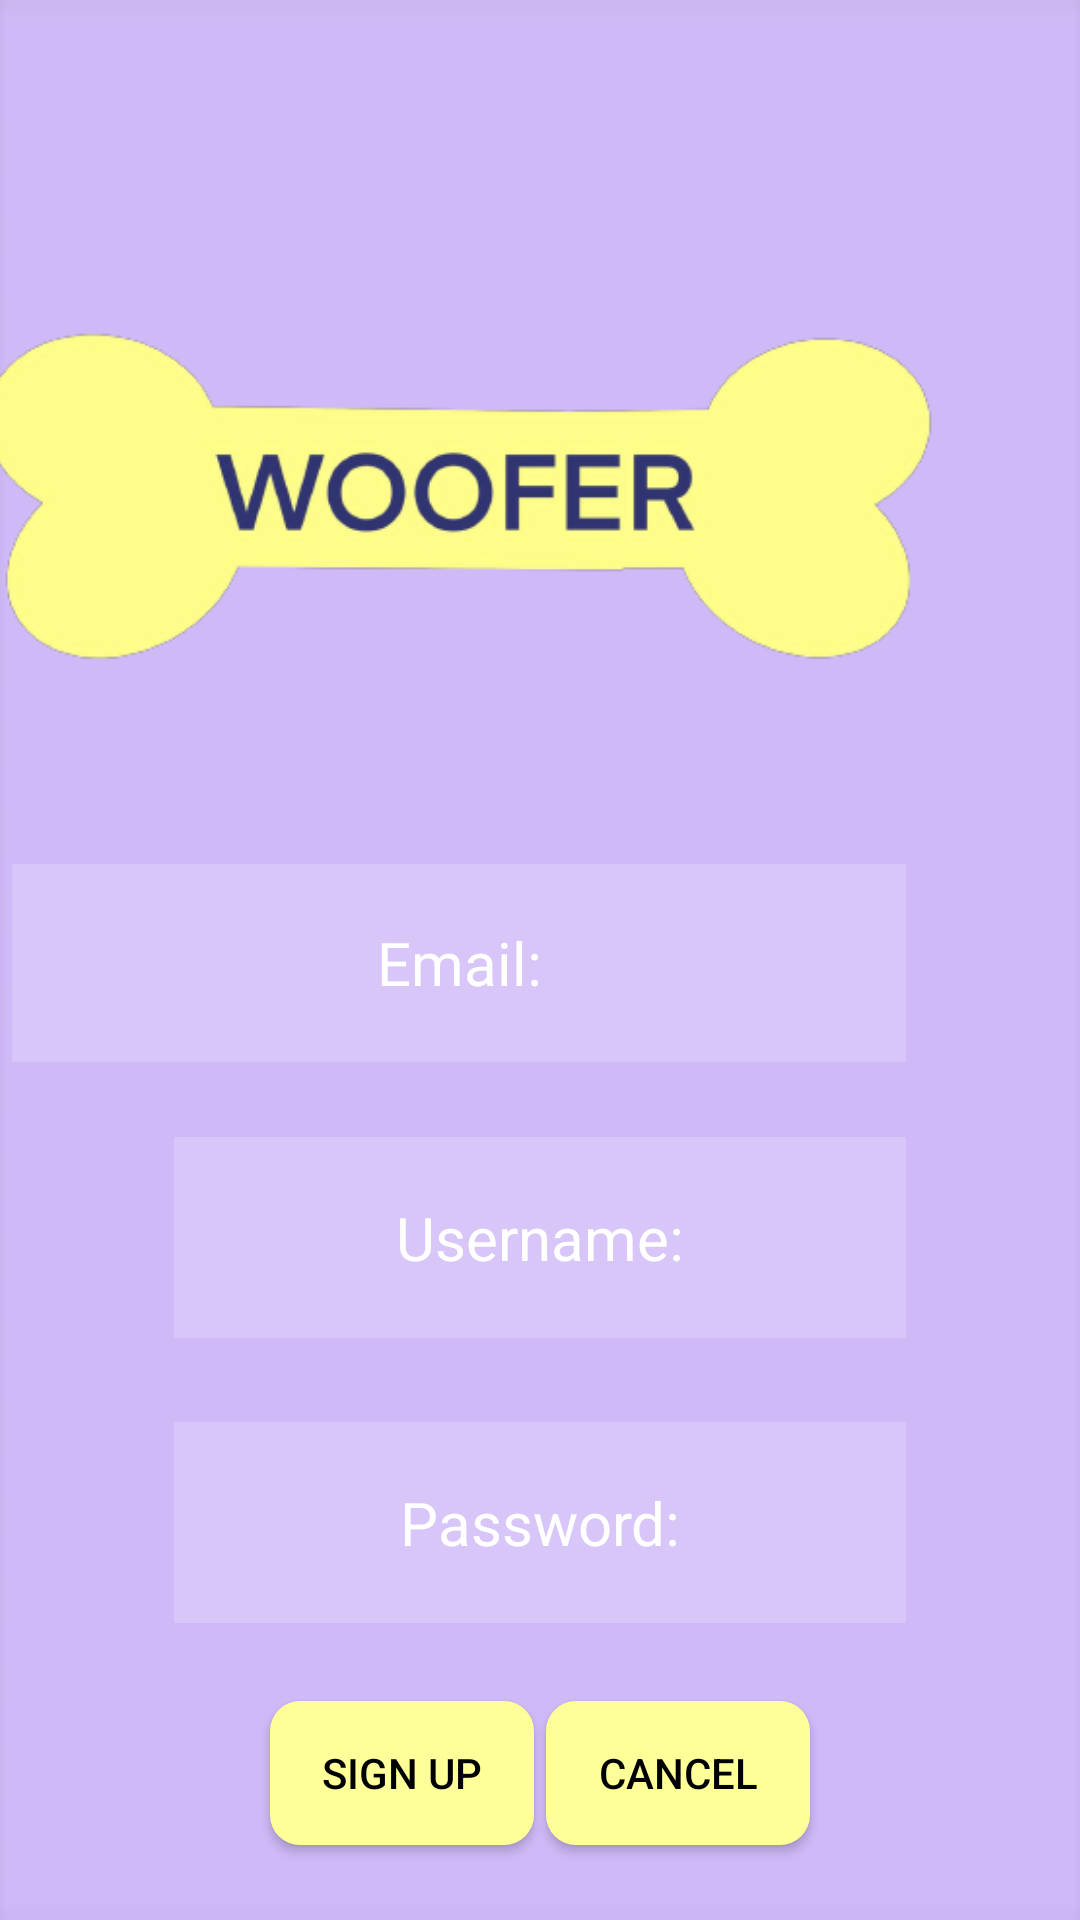

Reconstruct the res/layout file that produces this screen, plus the resources it refers to.
<!-- AndroidManifest.xml: application theme Theme.AppCompat.NoActionBar -->
<!-- res/layout/activity_sign_up.xml -->
<?xml version="1.0" encoding="utf-8"?>
<RelativeLayout xmlns:android="http://schemas.android.com/apk/res/android"
    xmlns:app="http://schemas.android.com/apk/res-auto"
    xmlns:tools="http://schemas.android.com/tools"
    android:layout_width="match_parent"
    android:layout_height="match_parent"
    android:background = "@drawable/background1"
    tools:context=".MainActivity">


    <EditText
        android:id="@+id/Email_SignUp"
        android:layout_width="298dp"
        android:layout_height="66dp"
        android:layout_alignWithParentIfMissing="false"
        android:layout_alignParentLeft="true"
        android:layout_alignParentTop="true"
        android:layout_alignParentEnd="true"
        android:layout_marginLeft="58dp"
        android:layout_marginTop="288dp"
        android:layout_marginEnd="58dp"
        android:background="#30ffffff"
        android:ems="10"
        android:gravity="center"
        android:hint="Email:"
        android:inputType="textEmailAddress"
        android:padding="10dp"
        android:textColor="@color/black"
        android:textColorHint="@color/white"
        android:textSize="20sp" />

    <Button
        android:id="@+id/signUpButton"
        android:layout_width="wrap_content"
        android:layout_height="wrap_content"
        android:layout_below="@+id/passwordSignUp"
        android:text="Sign up"
        android:layout_alignParentStart="true"
        android:layout_marginStart="90dp"
        android:layout_marginTop="16dp"
        android:layout_marginEnd="163dp"
        android:textColor="@color/black"
        android:background="@drawable/buttons"
        android:backgroundTint="@color/pastel_yellow"
        />

    <Button
        android:id="@+id/cancelButton"
        android:layout_below="@+id/passwordSignUp"
        android:layout_alignParentEnd="true"
        android:layout_marginEnd="90dp"
        android:layout_marginTop="16dp"
        android:layout_width="wrap_content"
        android:layout_height="wrap_content"
        android:text="Cancel"
        android:background="@drawable/buttons"
        android:backgroundTint="@color/pastel_yellow"
        android:textColor="@color/black"
        app:cornerRadius="1dp"/>

    <ImageView
        android:id="@+id/imageView"
        android:layout_width="306dp"
        android:layout_height="280dp"
        android:layout_alignStart="@+id/Email_SignUp"
        android:layout_alignBottom="@+id/Email_SignUp"
        android:layout_alignParentEnd="true"
        android:layout_marginStart="-54dp"
        android:layout_marginEnd="0dp"
        android:layout_marginBottom="56dp"
        app:srcCompat="@drawable/logo" />

    <EditText
        android:id="@+id/passwordSignUp"
        android:layout_width="300dp"
        android:layout_height="wrap_content"
        android:layout_below="@+id/usernameSignUp"
        android:layout_alignParentStart="true"
        android:layout_alignParentEnd="true"
        android:layout_marginStart="58dp"
        android:layout_marginTop="18dp"
        android:layout_marginEnd="58dp"
        android:layout_marginBottom="10dp"
        android:background="#30ffffff"
        android:drawablePadding="20dp"
        android:gravity="center"
        android:hint="Password:"
        android:inputType="textPassword"
        android:padding="20dp"
        android:textColor="@color/black"
        android:textColorHint="@color/white"
        android:textSize="20sp" />

    <EditText
        android:id="@+id/usernameSignUp"
        android:layout_width="304dp"
        android:layout_height="wrap_content"
        android:layout_below="@+id/Email_SignUp"
        android:layout_alignParentStart="true"
        android:layout_alignParentEnd="true"
        android:layout_marginStart="58dp"
        android:layout_marginTop="25dp"
        android:layout_marginEnd="58dp"
        android:layout_marginBottom="10dp"
        android:background="#30ffffff"
        android:drawablePadding="20dp"
        android:gravity="center"
        android:hint="Username:"
        android:inputType="text"
        android:padding="20dp"
        android:textColor="@color/black"
        android:textColorHint="@color/white"
        android:textSize="20sp" />

</RelativeLayout>
<!-- resources referenced by this layout -->
<resources>
  <color name="black">#FF000000</color>
  <color name="pastel_yellow">#FFFF99</color>
  <color name="white">#FFFFFFFF</color>
  <!-- drawable background1: png bitmap (drawable, 503 bytes) -->
  <!-- drawable buttons (drawable) -->
  <?xml version="1.0" encoding="utf-8"?>
  <layer-list xmlns:android="http://schemas.android.com/apk/res/android">
      
      <item>
          <shape android:shape="rectangle">
              <solid android:color="@color/pastel_yellow" />
              <corners android:radius="10dp" />
          </shape>
      </item>
      
  </layer-list>
  <!-- drawable logo: png bitmap (drawable, 50565 bytes) -->
</resources>
